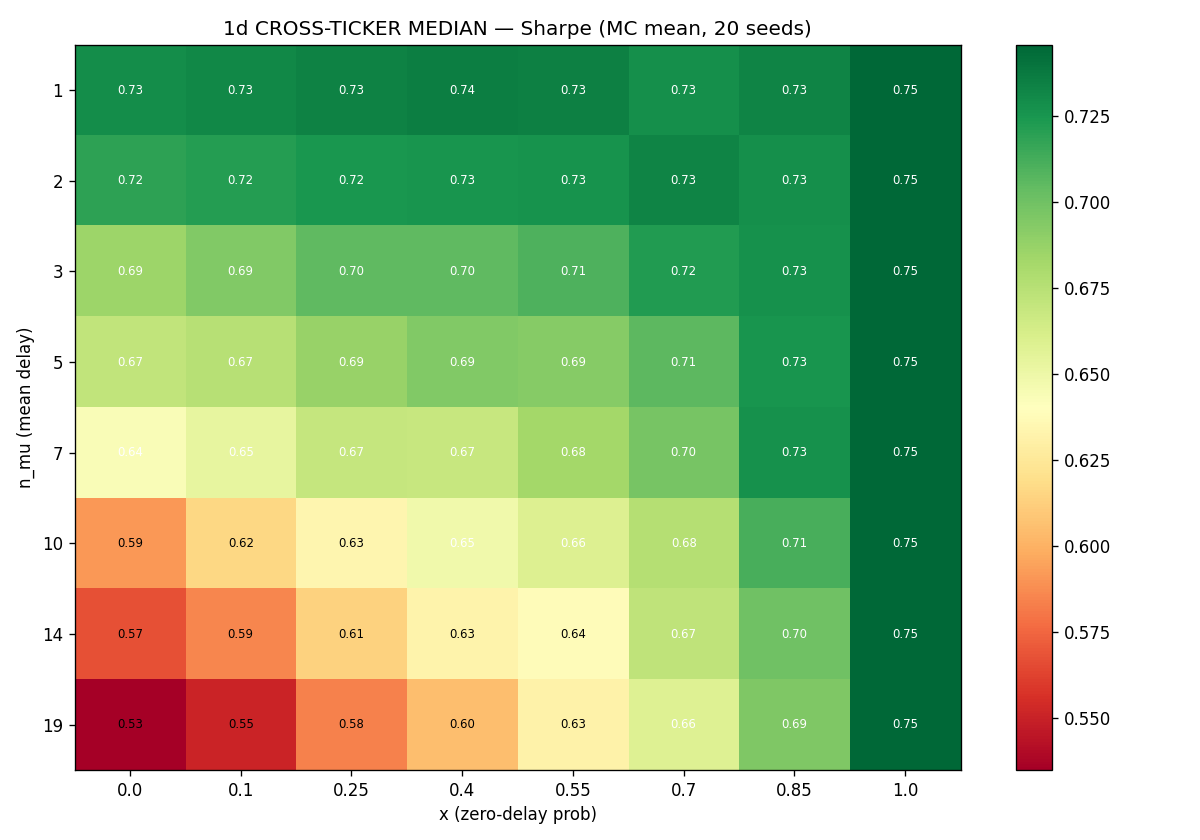

The table this chart was drawn from, first rows:
n_mu, 0.0, 0.1, 0.25, 0.4, 0.55, 0.7, 0.85, 1.0
1, 0.729, 0.7311, 0.7333, 0.7354, 0.7341, 0.7275, 0.7327, 0.7455
2, 0.7188, 0.7212, 0.7247, 0.7253, 0.7261, 0.7332, 0.7282, 0.7455
3, 0.685, 0.6944, 0.7046, 0.7044, 0.71, 0.7219, 0.7267, 0.7455
5, 0.6707, 0.6748, 0.6865, 0.6938, 0.6928, 0.706, 0.7252, 0.7455
7, 0.6433, 0.6532, 0.6695, 0.6683, 0.6823, 0.6974, 0.727, 0.7455
10, 0.5914, 0.6162, 0.634, 0.6476, 0.6591, 0.676, 0.7117, 0.7455
14, 0.5675, 0.5856, 0.6137, 0.6324, 0.6379, 0.672, 0.7002, 0.7455
19, 0.5348, 0.551, 0.584, 0.6049, 0.6319, 0.658, 0.6948, 0.7455
